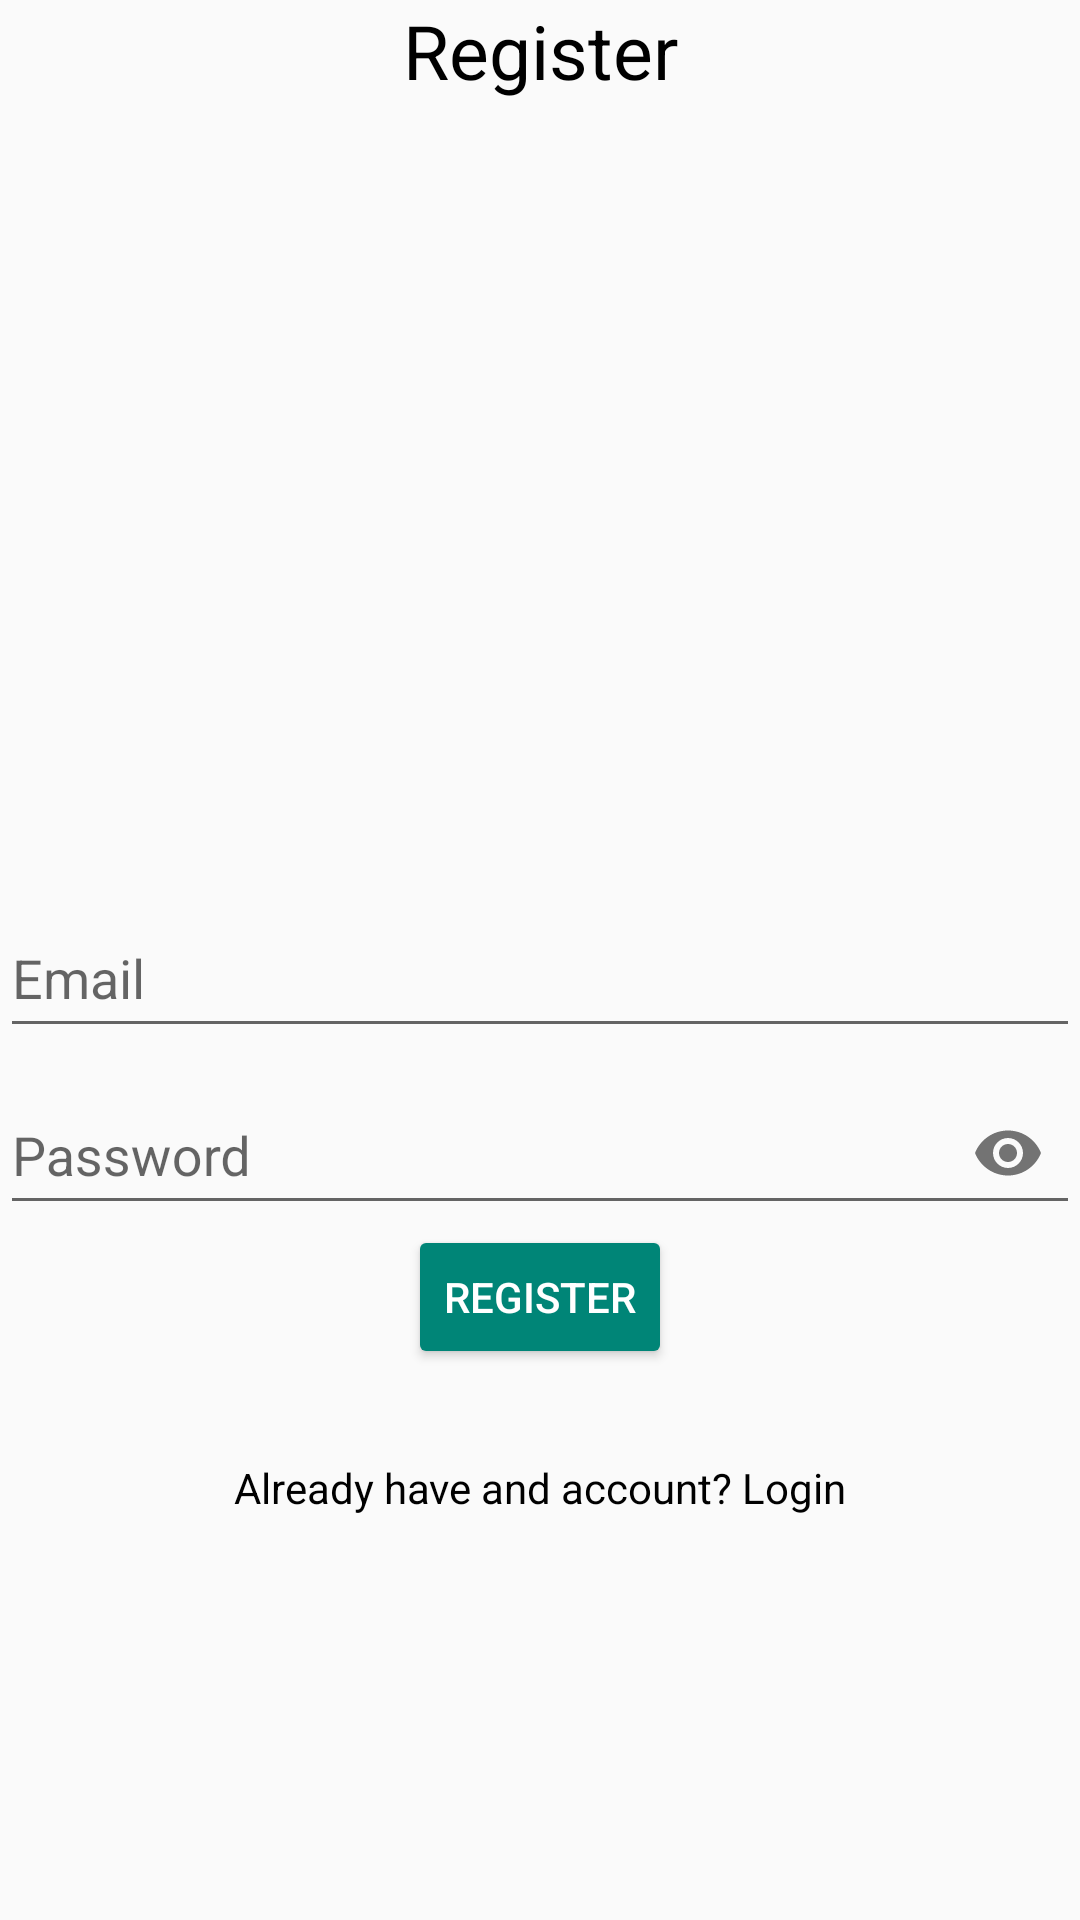

Reconstruct the res/layout file that produces this screen, plus the resources it refers to.
<!-- AndroidManifest.xml: application theme Theme.SocialMediaApp -->
<!-- res/layout/activity_register2.xml -->
<?xml version="1.0" encoding="utf-8"?>
<RelativeLayout xmlns:android="http://schemas.android.com/apk/res/android"
    xmlns:app="http://schemas.android.com/apk/res-auto"
    xmlns:tools="http://schemas.android.com/tools"
    android:id="@+id/main"
    android:layout_width="match_parent"
    android:layout_height="match_parent"
    android:layout_marginTop="?android:attr/actionBarSize"
    tools:context=".common.RegisterActivity2">


    
    <TextView
        android:layout_width="match_parent"
        android:layout_height="wrap_content"
        android:textAlignment="center"
        android:text="Register"
        android:textColor="@color/black"
        android:textSize="25sp"/>
    
    
    <com.google.android.material.textfield.TextInputLayout
        android:layout_width="match_parent"
        android:layout_height="wrap_content"
        android:layout_centerHorizontal="true"
        android:layout_centerVertical="true"
        android:id="@+id/emailTIL">
        <EditText
            android:id="@+id/emailEt"
            android:inputType="textEmailAddress"
            android:hint="Email"
            android:layout_width="match_parent"
            android:layout_height="48dp"/>
    </com.google.android.material.textfield.TextInputLayout>
    
    <com.google.android.material.textfield.TextInputLayout
        android:layout_width="match_parent"
        android:layout_height="wrap_content"
        android:layout_centerHorizontal="true"
        android:layout_centerVertical="true"
        android:id="@+id/passwordTIL"
        android:layout_below="@id/emailTIL"
        app:passwordToggleEnabled="true">
        <EditText
            android:id="@+id/passwordEt"
            android:inputType="textPassword"
            android:hint="Password"
            android:layout_width="match_parent"
            android:layout_height="48dp"/>
    </com.google.android.material.textfield.TextInputLayout>
    
    <Button
        android:id="@+id/registerBtn"
        android:text="Register"
        android:layout_centerHorizontal="true"
        style="@style/Widget.AppCompat.Button.Colored"
        android:layout_below="@id/passwordTIL"
        android:layout_width="wrap_content"
        android:layout_height="wrap_content"/>
    
    <TextView
        android:id="@+id/have_accountTv"
        android:layout_width="match_parent"
        android:layout_height="wrap_content"
        android:text="Already have and account? Login"
        android:textAlignment="center"
        android:layout_below="@id/registerBtn"
        android:layout_marginTop="30dp"
        android:textColor="@color/black"
        />

</RelativeLayout>
<!-- resources referenced by this layout -->
<resources>
  <style name="Theme.SocialMediaApp" parent="Base.Theme.SocialMediaApp" />
  <style name="Base.Theme.SocialMediaApp" parent="Theme.AppCompat.DayNight.DarkActionBar">
      </style>
  <!-- not gathered from this repository: default colours our renderer supplied (Android Studio template values) -->
  <color name="black">#FF000000</color>
</resources>
